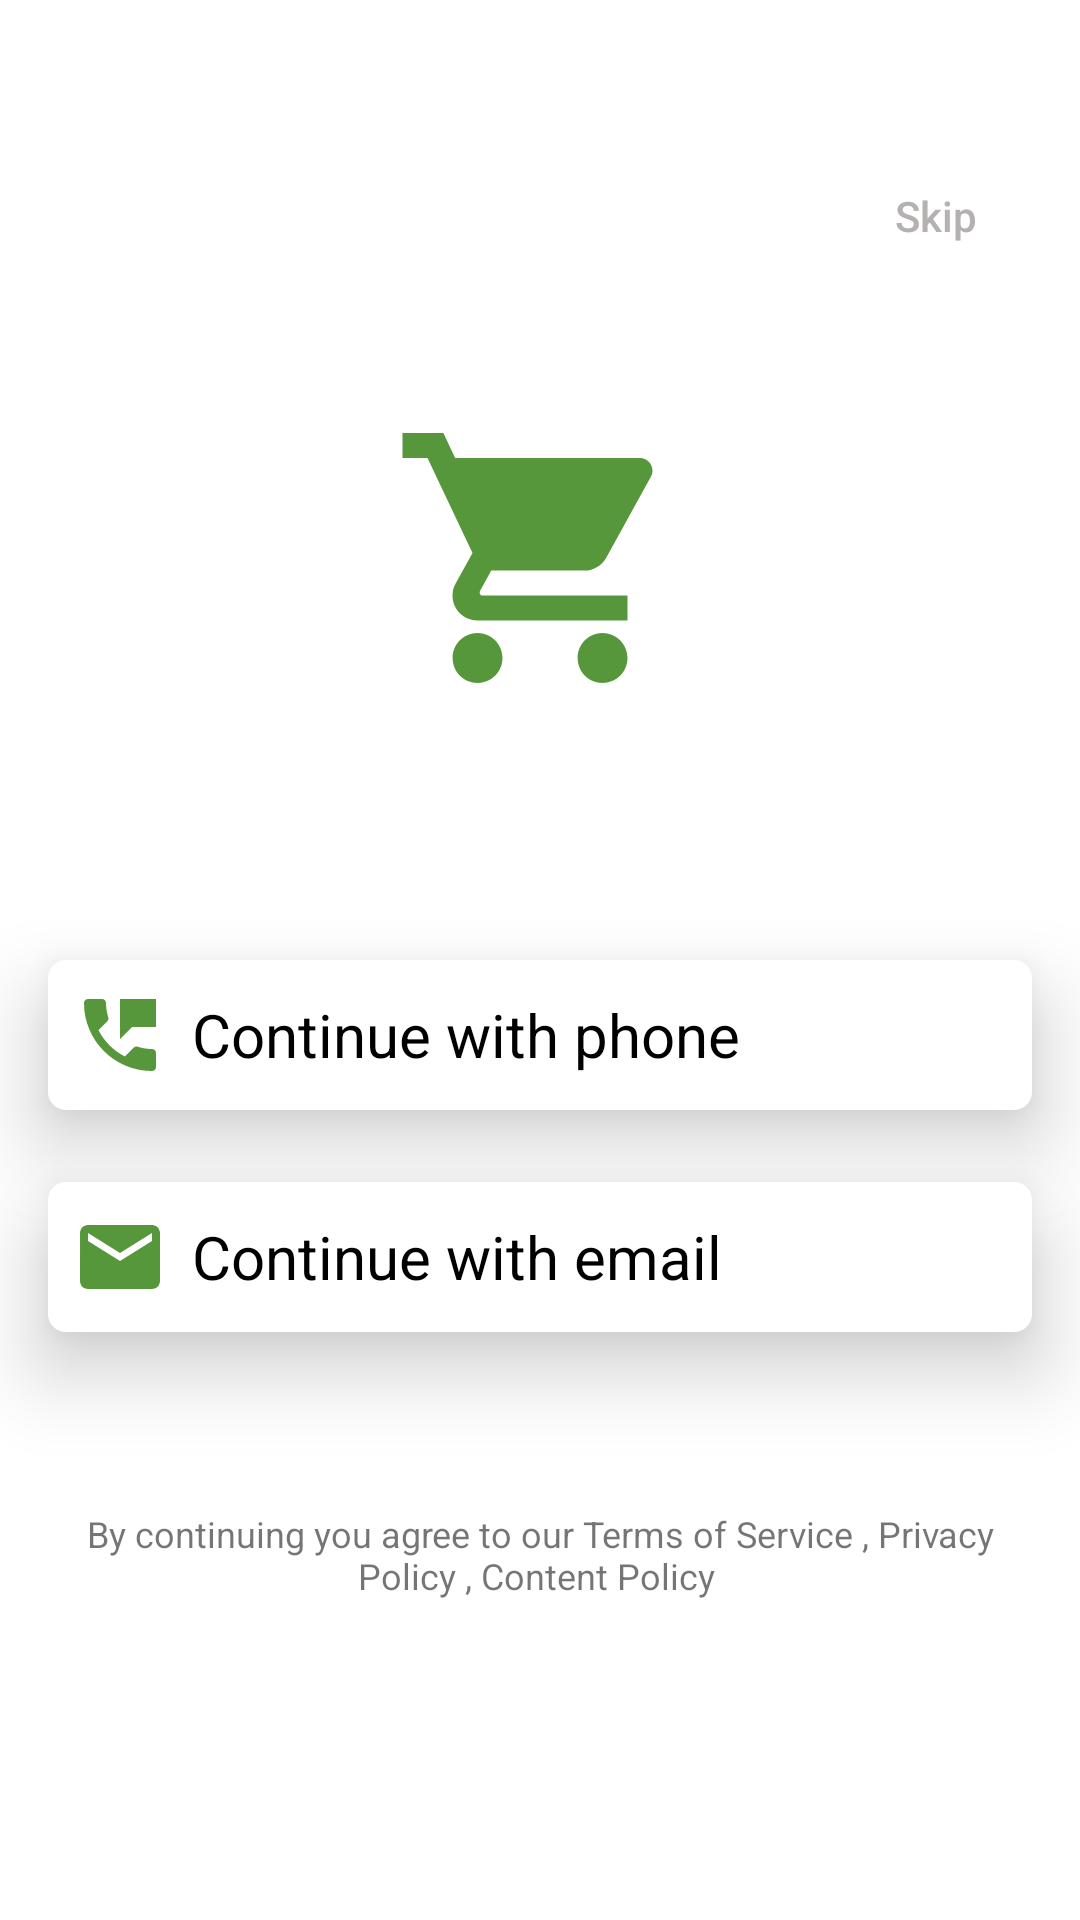

Produce the Android XML layout that renders to this screen, including the resource entries it uses.
<!-- AndroidManifest.xml: application theme AppTheme -->
<!-- res/layout/activity_main.xml -->
<?xml version="1.0" encoding="utf-8"?>
<androidx.constraintlayout.widget.ConstraintLayout xmlns:android="http://schemas.android.com/apk/res/android"
    xmlns:app="http://schemas.android.com/apk/res-auto"
    xmlns:tools="http://schemas.android.com/tools"
    android:layout_width="match_parent"
    android:layout_height="match_parent"
    android:background="@color/colorWhite"
    tools:context=".MainActivity">


    <androidx.recyclerview.widget.RecyclerView
        android:id="@+id/recyclerView"
        android:layout_width="0dp"
        android:layout_height="wrap_content"
        app:layout_constraintBottom_toBottomOf="parent"
        app:layout_constraintEnd_toEndOf="parent"
        app:layout_constraintHorizontal_bias="1.0"
        app:layout_constraintStart_toStartOf="parent"
        app:layout_constraintTop_toTopOf="parent" />

    <Button
        android:id="@+id/button"
        android:onClick="goToHomePage"
        android:layout_width="wrap_content"
        android:layout_height="40dp"
        android:layout_marginTop="52dp"
        android:layout_marginEnd="4dp"
        android:layout_marginRight="4dp"
        android:background="@drawable/skip_button"
        android:elevation="6dp"
        android:text="Skip"
        android:textAllCaps="false"
        android:textColor="@color/colorGray"
        app:layout_constraintEnd_toEndOf="parent"
        app:layout_constraintTop_toTopOf="parent" />

    <ImageView
        android:id="@+id/imageView2"
        android:layout_width="0dp"
        android:layout_height="100dp"
        app:layout_constraintBottom_toTopOf="@+id/recyclerView"
        app:layout_constraintEnd_toEndOf="parent"
        app:layout_constraintStart_toStartOf="parent"
        app:layout_constraintTop_toTopOf="@+id/button"
        app:srcCompat="@drawable/store"
        tools:ignore="VectorDrawableCompat" />

    <LinearLayout
        android:id="@+id/linear1"
        android:layout_width="match_parent"
        android:layout_height="50dp"
        android:layout_marginStart="16dp"
        android:layout_marginLeft="16dp"
        android:layout_marginTop="16dp"
        android:layout_marginEnd="16dp"
        android:layout_marginRight="16dp"
        android:elevation="16dp"
        android:background="@drawable/linear_corners"
        android:orientation="horizontal"
        app:layout_constraintBottom_toBottomOf="parent"
        app:layout_constraintEnd_toEndOf="parent"
        app:layout_constraintHorizontal_bias="0.0"
        app:layout_constraintStart_toStartOf="parent"
        app:layout_constraintTop_toBottomOf="@+id/recyclerView"
        app:layout_constraintVertical_bias="0.229">

        <ImageView

            android:layout_width="32dp"
            android:layout_height="32dp"
            android:layout_gravity="center"
            android:layout_margin="8dp"
            android:src="@drawable/email" />

        <TextView
            android:layout_width="wrap_content"
            android:layout_height="wrap_content"
            android:layout_gravity="center"
            android:text="Continue with email"
            android:textColor="@color/colorBlack"
            android:textSize="20sp" />
    </LinearLayout>

    <LinearLayout
        android:id="@+id/linear2"
        android:layout_width="match_parent"
        android:layout_height="50dp"
        android:layout_marginStart="16dp"
        android:layout_marginLeft="16dp"
        android:layout_marginEnd="16dp"
        android:layout_marginRight="16dp"
        android:elevation="16dp"
        android:background="@drawable/linear_corners"
        android:orientation="horizontal"
        app:layout_constraintBottom_toBottomOf="parent"
        app:layout_constraintEnd_toEndOf="parent"
        app:layout_constraintHorizontal_bias="0.0"
        app:layout_constraintStart_toStartOf="parent"
        app:layout_constraintTop_toBottomOf="@+id/recyclerView"
        app:layout_constraintVertical_bias="0.0">

        <ImageView

            android:layout_width="32dp"
            android:layout_height="32dp"
            android:layout_gravity="center"
            android:layout_margin="8dp"
            android:src="@drawable/phone" />

        <TextView
            android:layout_width="wrap_content"
            android:layout_height="wrap_content"
            android:layout_gravity="center"
            android:text="Continue with phone"
            android:textColor="@color/colorBlack"
            android:textSize="20sp" />
    </LinearLayout>

    <TextView
        android:id="@+id/textView"
        android:layout_width="0dp"
        android:layout_height="wrap_content"
        android:layout_marginBottom="48dp"
        android:text="By continuing you agree to our Terms of Service , Privacy Policy , Content Policy "
        android:textAlignment="center"
        android:textSize="12sp"
        app:layout_constraintBottom_toBottomOf="parent"
        app:layout_constraintEnd_toEndOf="@+id/linear1"
        app:layout_constraintStart_toStartOf="@+id/linear1"
        app:layout_constraintTop_toBottomOf="@+id/linear1"
        android:gravity="center_horizontal" />


</androidx.constraintlayout.widget.ConstraintLayout>
<!-- resources referenced by this layout -->
<resources>
  <color name="colorBlack">#000000</color>
  <color name="colorGray">#B6B1B1</color>
  <color name="colorWhite">#ffffff</color>
  <!-- drawable email (drawable) -->
  <vector xmlns:android="http://schemas.android.com/apk/res/android"
      xmlns:tools="http://schemas.android.com/tools"
      android:width="32dp"
      android:height="32dp"
      android:viewportWidth="24"
      android:viewportHeight="24"
      tools:ignore="VectorRaster">
    <path
        android:fillColor="@color/colorAccent"
        android:pathData="M20,4L4,4c-1.1,0 -1.99,0.9 -1.99,2L2,18c0,1.1 0.9,2 2,2h16c1.1,0 2,-0.9 2,-2L22,6c0,-1.1 -0.9,-2 -2,-2zM20,8l-8,5 -8,-5L4,6l8,5 8,-5v2z"/>
  </vector>
  <!-- drawable linear_corners (drawable) -->
  <?xml version="1.0" encoding="utf-8"?>
  <shape android:shape="rectangle" xmlns:android="http://schemas.android.com/apk/res/android">
       <solid android:color="@color/colorWhite" />
        <corners android:radius="6dp"/>
  </shape>
  <!-- drawable phone (drawable) -->
  <vector xmlns:android="http://schemas.android.com/apk/res/android"
      xmlns:tools="http://schemas.android.com/tools"
      android:width="24dp"
      android:height="24dp"
      android:viewportWidth="24"
      android:viewportHeight="24"
     >
    <path
        android:fillColor="@color/colorAccent"
        android:pathData="M20,15.5c-1.25,0 -2.45,-0.2 -3.57,-0.57 -0.35,-0.11 -0.74,-0.03 -1.02,0.24l-2.2,2.2c-2.83,-1.44 -5.15,-3.75 -6.59,-6.58l2.2,-2.21c0.28,-0.27 0.36,-0.66 0.25,-1.01C8.7,6.45 8.5,5.25 8.5,4c0,-0.55 -0.45,-1 -1,-1H4c-0.55,0 -1,0.45 -1,1 0,9.39 7.61,17 17,17 0.55,0 1,-0.45 1,-1v-3.5c0,-0.55 -0.45,-1 -1,-1zM12,3v10l3,-3h6V3h-9z"
        tools:ignore="VectorRaster" />
  </vector>
  <!-- drawable store (drawable) -->
  <vector xmlns:android="http://schemas.android.com/apk/res/android"
      xmlns:tools="http://schemas.android.com/tools"
      android:width="32dp"
      android:height="32dp"
      android:viewportWidth="24"
      android:viewportHeight="24"
      tools:ignore="VectorRaster">
    <path
        android:fillColor="@color/colorAccent"
        android:pathData="M7,18c-1.1,0 -1.99,0.9 -1.99,2S5.9,22 7,22s2,-0.9 2,-2 -0.9,-2 -2,-2zM1,2v2h2l3.6,7.59 -1.35,2.45c-0.16,0.28 -0.25,0.61 -0.25,0.96 0,1.1 0.9,2 2,2h12v-2L7.42,15c-0.14,0 -0.25,-0.11 -0.25,-0.25l0.03,-0.12 0.9,-1.63h7.45c0.75,0 1.41,-0.41 1.75,-1.03l3.58,-6.49c0.08,-0.14 0.12,-0.31 0.12,-0.48 0,-0.55 -0.45,-1 -1,-1L5.21,4l-0.94,-2L1,2zM17,18c-1.1,0 -1.99,0.9 -1.99,2s0.89,2 1.99,2 2,-0.9 2,-2 -0.9,-2 -2,-2z"/>
  </vector>
  <style name="AppTheme" parent="Theme.AppCompat.Light.NoActionBar">
          
          <item name="colorPrimary">@color/colorPrimary</item>
          <item name="colorPrimaryDark">@color/colorPrimaryDark</item>
          <item name="colorAccent">@color/colorAccent</item>
          <item name="android:windowDisablePreview">true</item>
          <item name="android:windowLayoutInDisplayCutoutMode"> never </item>
      </style>
  <color name="colorAccent">#57973B</color>
  <color name="colorPrimary">#6200EE</color>
  <color name="colorPrimaryDark">#3700B3</color>
</resources>
